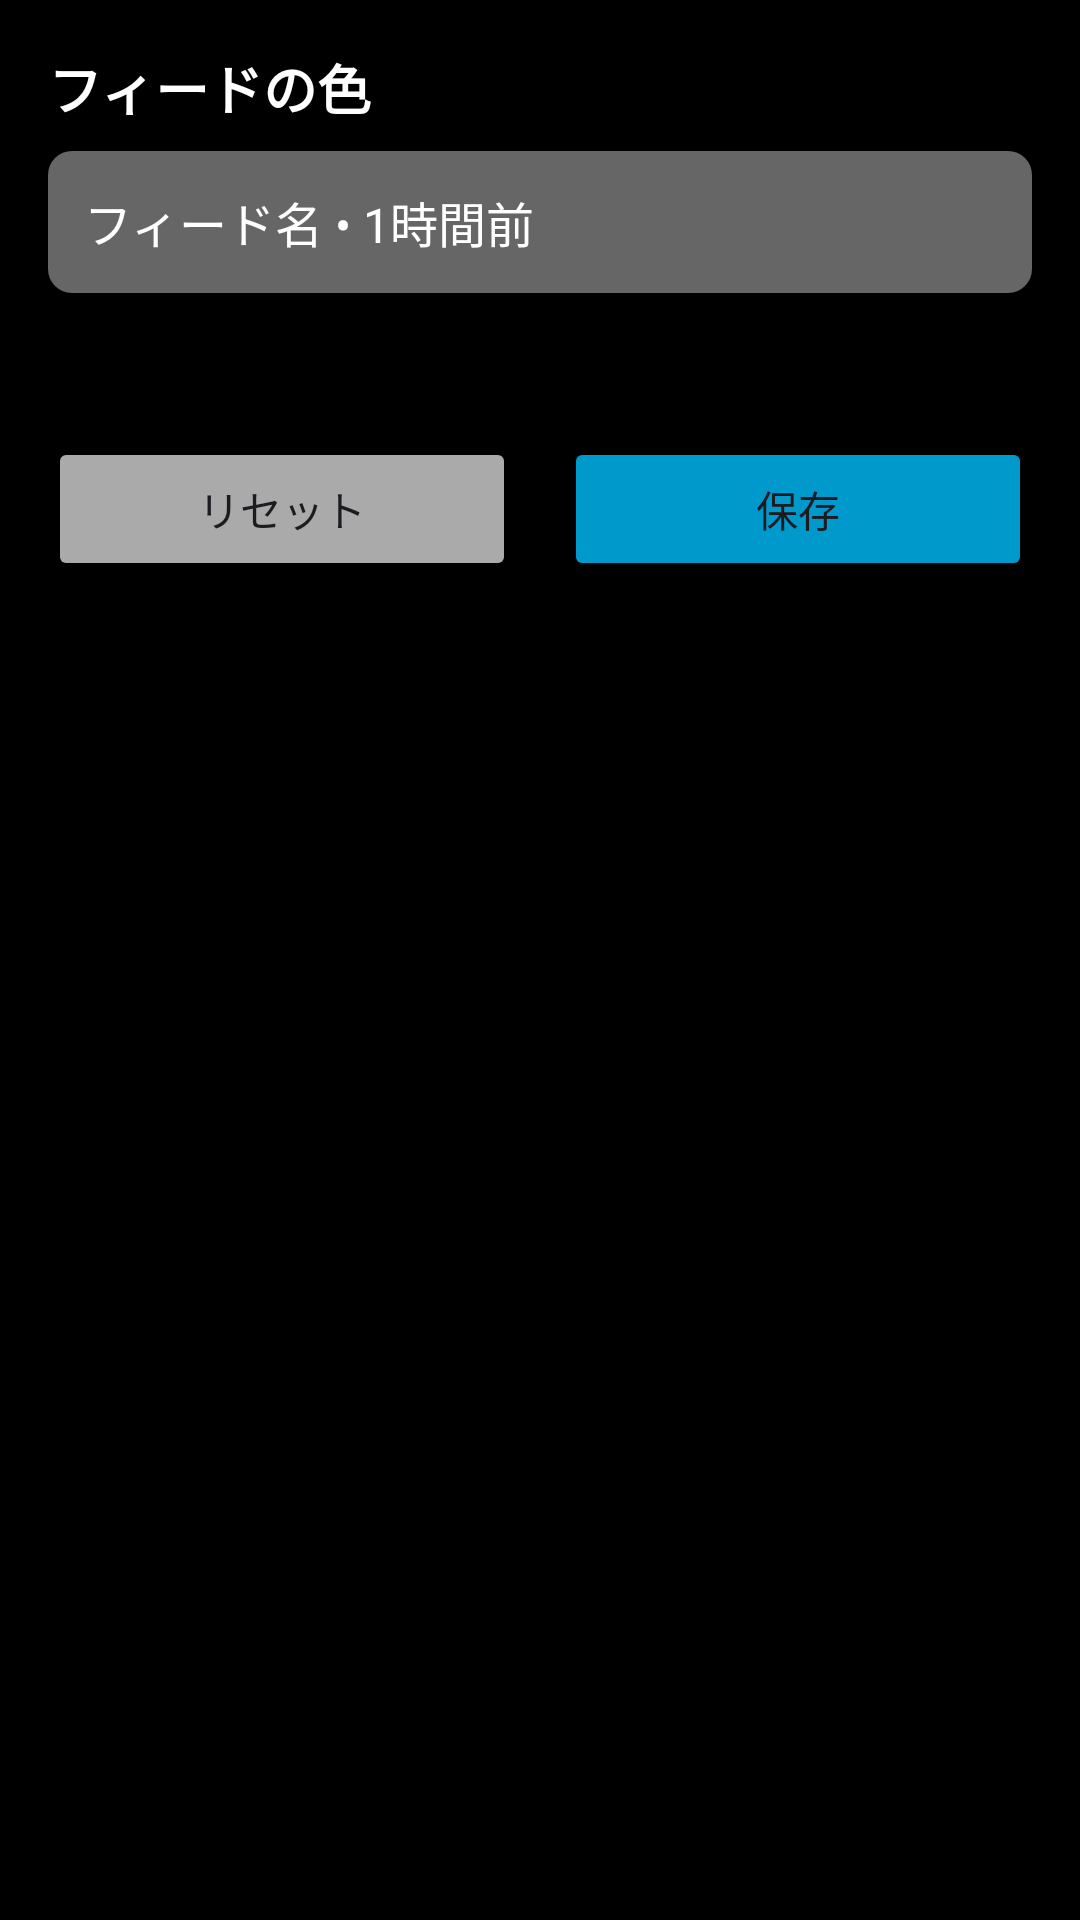

Produce the Android XML layout that renders to this screen, including the resource entries it uses.
<!-- AndroidManifest.xml: application theme Theme.MyRSSFeed -->
<!-- res/layout/activity_feed_color_settings.xml -->
<?xml version="1.0" encoding="utf-8"?>
<ScrollView xmlns:android="http://schemas.android.com/apk/res/android"
    xmlns:app="http://schemas.android.com/apk/res-auto"
    android:layout_width="match_parent"
    android:layout_height="match_parent"
    android:background="@android:color/black">

    <LinearLayout
        android:layout_width="match_parent"
        android:layout_height="wrap_content"
        android:orientation="vertical"
        android:padding="16dp">

        
        <TextView
            android:layout_width="match_parent"
            android:layout_height="wrap_content"
            android:text="フィードの色"
            android:textSize="18sp"
            android:textStyle="bold"
            android:textColor="@android:color/white"
            android:layout_marginBottom="8dp" />

        
        <TextView
            android:id="@+id/preview"
            android:layout_width="match_parent"
            android:layout_height="wrap_content"
            android:text="フィード名 • 1時間前"
            android:textSize="16sp"
            android:textColor="@android:color/white"
            android:background="@drawable/article_item_background"
            android:padding="12dp"
            android:layout_marginBottom="16dp" />

        
        <GridLayout
            android:id="@+id/color_grid"
            android:layout_width="match_parent"
            android:layout_height="wrap_content"
            android:layout_marginBottom="32dp" />

        
        <LinearLayout
            android:layout_width="match_parent"
            android:layout_height="wrap_content"
            android:orientation="horizontal"
            android:gravity="center">

            <Button
                android:id="@+id/reset_button"
                android:layout_width="0dp"
                android:layout_height="wrap_content"
                android:layout_weight="1"
                android:text="リセット"
                android:layout_marginEnd="8dp"
                android:backgroundTint="@android:color/darker_gray" />

            <Button
                android:id="@+id/save_button"
                android:layout_width="0dp"
                android:layout_height="wrap_content"
                android:layout_weight="1"
                android:text="保存"
                android:layout_marginStart="8dp"
                android:backgroundTint="@android:color/holo_blue_dark" />

        </LinearLayout>

    </LinearLayout>

</ScrollView>
<!-- resources referenced by this layout -->
<resources>
  <!-- drawable article_item_background (drawable) -->
  <?xml version="1.0" encoding="utf-8"?>
  <selector xmlns:android="http://schemas.android.com/apk/res/android">
      <item android:state_pressed="true">
          <shape android:shape="rectangle">
              <solid android:color="#B3FFFFFF" />
              <corners android:radius="8dp" />
          </shape>
      </item>
      <item>
          <shape android:shape="rectangle">
              <solid android:color="#66FFFFFF" />
              <corners android:radius="8dp" />
          </shape>
      </item>
  </selector>
  <style name="Theme.MyRSSFeed" parent="Base.Theme.MyRSSFeed" />
  <style name="Base.Theme.MyRSSFeed" parent="Theme.Material3.DayNight.NoActionBar">
          
          
      </style>
</resources>
